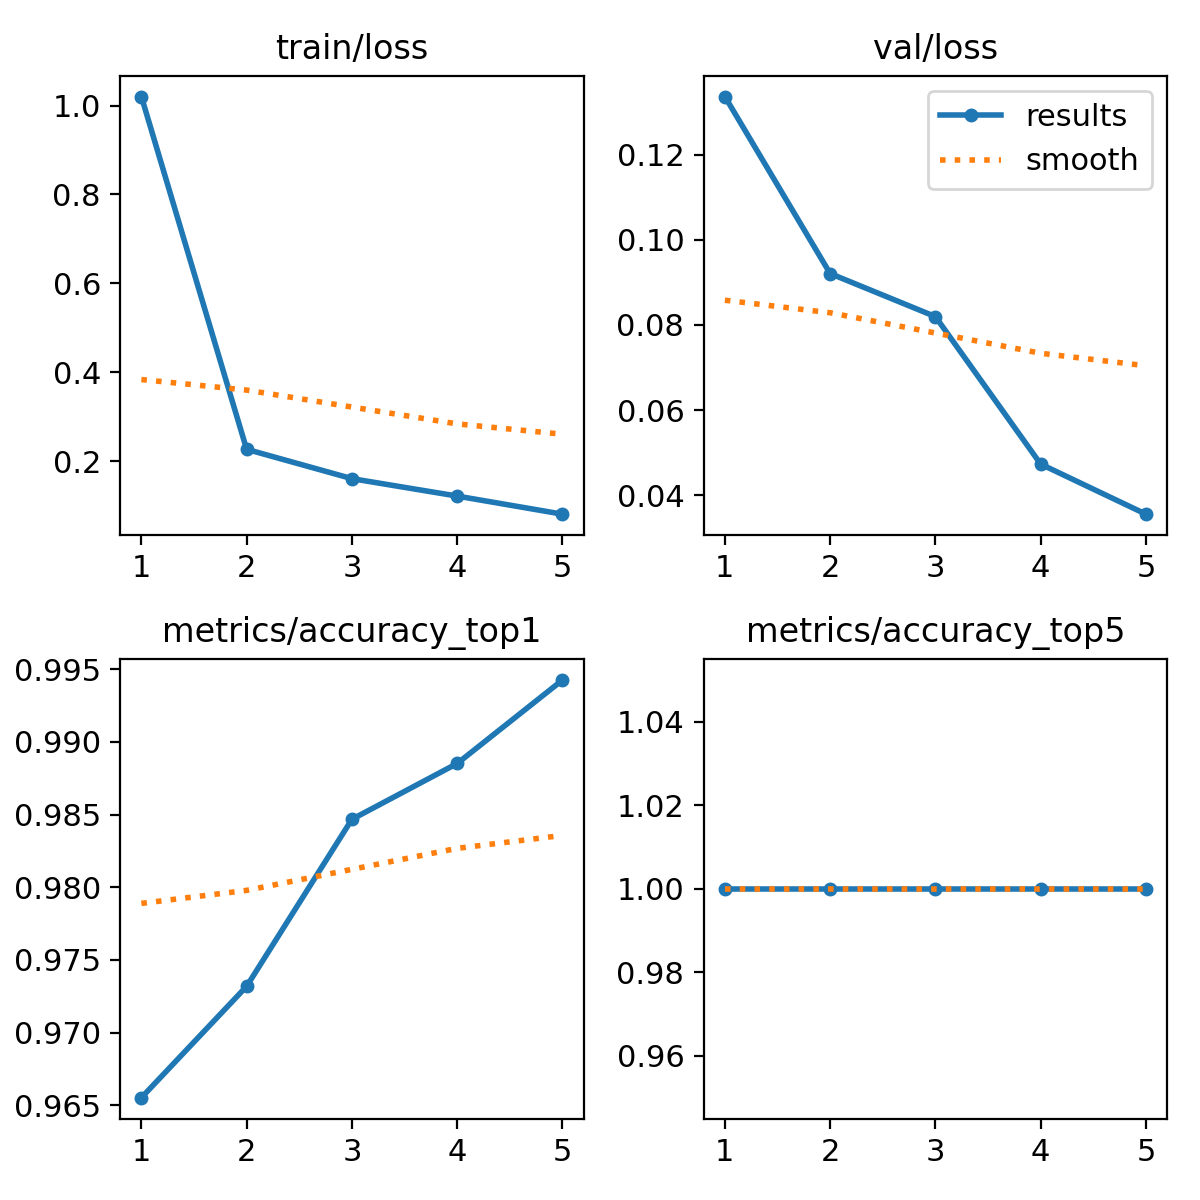

Data behind this chart, as committed beside it:
epoch, time, train/loss, metrics/accuracy_top1, metrics/accuracy_top5, val/loss, lr/pg0, lr/pg1, lr/pg2
1, 134.7, 1.02, 0.9655, 1, 0.1336, 0.0002765, 0.0002765, 0.0002765
2, 287.3, 0.2264, 0.9732, 1, 0.09206, 0.0004444, 0.0004444, 0.0004444
3, 485.8, 0.1604, 0.9847, 1, 0.08195, 0.0005024, 0.0005024, 0.0005024
4, 642.7, 0.1212, 0.9885, 1, 0.04731, 0.0003382, 0.0003382, 0.0003382
5, 802.5, 0.08045, 0.9942, 1, 0.03555, 0.0001733, 0.0001733, 0.0001733
